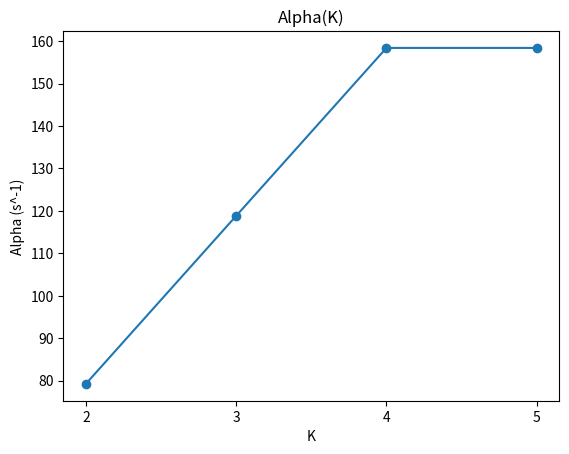

Generate this figure with matplotlib:
import numpy as np
import csv
import matplotlib.pyplot as plt
from matplotlib.ticker import MaxNLocator
import copy

def get_P_matrix(K : int):
    cpu_index = 0
    system_disk_indexes = [1,2,3]

    user_disk_probability = .4
    user_disk_indexes = [4 + i for i in range(K)]

    P = [[.15, .2, .15, .1],
        [.35, .25, .0, .0],
        [.35, .0, .25, .0],
        [.35, .0, .0, .25], 
        ]


    for i in range(4):
        for kk in range(K):
            P[i].append(user_disk_probability/K)

    for i in range(K):
        P.append([0. for j in range(4 + K)])

    P = np.array(P)

    # print all
    #print('P:')
    #for arr in P:
    #    print(arr)

    return P

def get_Lambda_array_alpha_dependant(K : int):
    P_transposed = get_P_matrix(K).transpose()
    I_minus_P_transposed =  np.identity(P_transposed.shape[0]) - P_transposed
    inverted  = np.linalg.inv(I_minus_P_transposed)

    A = np.zeros(inverted.shape[0])
    A[0] = 1
    
    lambda_matrix = np.dot(inverted, A)

    return lambda_matrix

def get_resource_name_from_index(index : int):
    if index == 0:
        return 'CPU'
    if index in [1,2,3]:
        return 'SDisk' + str(index)
    if index in [4,5,6,7,8]:
        return 'UDisk' + str(index - 3)


#analytical 1
csv_file = 'protoci_analiticki.csv'
with open(csv_file, mode='w', newline='') as file:
    writer = csv.writer(file)
    writer.writerow(['K', 'Lambda_CPU(Alpha)', 'Lambda_SDisk1(Alpha)', 'Lambda_SDisk2(Alpha)', 'Lambda_SDisk3(Alpha)', 'Lambda_UDisk1(Alpha)', 'Lambda_UDisk2(Alpha)', 'Lambda_UDisk3(Alpha)', 'Lambda_UDisk4(Alpha)', 'Lambda_UDisk5(Alpha)'])
    for k in range(2,6):
        
        lambda_matrix = get_Lambda_array_alpha_dependant(k)

        writer.writerow([k] + list(lambda_matrix))


#analytical 2
print('Analytical 2')
k_list = []
alpha_list = []
for k in range(2,6):
    lambda_matrix = get_Lambda_array_alpha_dependant(k)
    mi_array = [1/4, 1/10, 1/15, 1/15]
    for i in range(len(lambda_matrix) - len(mi_array)):
        mi_array.append(1/25)
    mi_array = np.array(mi_array)

    max_alpha_array = np.divide(mi_array, lambda_matrix)
    max_alpha = min(max_alpha_array)
    max_alpha_indicies = [index for index, value in enumerate(max_alpha_array) if value == max_alpha]
    critical_resource_names = [get_resource_name_from_index(index) for index in max_alpha_indicies]

    max_alpha = max_alpha*0.99
    print('K:', k)
    print("Critical resource(s):", critical_resource_names)
    print('Alpha max:', max_alpha*1000)

    k_list.append(k)
    alpha_list.append(max_alpha)

#plot alpha(K) with dots and k must be integer
alpha_in_s_1 = [alpha*1000 for alpha in alpha_list]
plt.scatter(k_list, alpha_in_s_1)
plt.plot(k_list, alpha_in_s_1)
plt.xlabel('K')
plt.ylabel('Alpha (s^-1)')
plt.title('Alpha(K)')
plt.xscale('linear')
plt.gca().xaxis.set_major_locator(MaxNLocator(integer=True))
plt.show()

#analytical 3
#potrebno je odrediti iskorišćenja resursa, protoke kroz resurse, 
#prosečan broj poslova u svakom od resursa ovog sistema i vreme odziva
#ovog sistema sa centralnim serverom za K od 2 do 5.
print('Analytical 3')
with open('rezultati_analiticki.csv', 'w', newline='') as csvfile:
    header = ['K', 'r', 'T', 'Ucpu', 'Uds1', 'Uds2', 'Uds3', 'Udu1', 'Udu2', 'Udu3', 'Udu4', 'Udu5',
                  'Xcpu', 'Xds1', 'Xds2', 'Xds3', 'Xdu1', 'Xdu2', 'Xdu3', 'Xdu4', 'Xdu5',
                  'Jcpu', 'Jds1', 'Jds2', 'Jds3', 'Jdu1', 'Jdu2', 'Jdu3', 'Jdu4', 'Jdu5']
    writer = csv.writer(csvfile)
    writer.writerow(header)

    r_list = [0.30, 0.55, 0.80, 1.00]
    for k in k_list:
        for r in r_list:
            print('K:', k)
            print('R:', r)
            lambda_matrix = get_Lambda_array_alpha_dependant(k)
            mi_array = [1/4, 1/10, 1/15, 1/15]
            for i in range(len(lambda_matrix) - len(mi_array)):
                mi_array.append(1/25)
            mi_array = np.array(mi_array)

            alpha_max = alpha_list[k-2]
            alpha = r*alpha_max

            lambda_matrix = lambda_matrix*alpha

            #iskoriscenja resursa
            U = []
            for i in range(len(lambda_matrix)):
                U.append(lambda_matrix[i]/mi_array[i])
            print('Utilization:', U)

            #protoke kroz resurse
            X = []
            for i in range(len(lambda_matrix)):
                X.append(lambda_matrix[i])
            print('Throughput:', X)

            #prosečan broj poslova u svakom od resursa ovog sistema
            J = []
            for i in range(len(lambda_matrix)):
                J.append(lambda_matrix[i]/(mi_array[i] - lambda_matrix[i]))
            print('Average number of jobs:', J)

            #vreme odziva ovog sistema sa centralnim serverom
            R_total = 0
            lambda_matrix_dependant_on_alpha = get_Lambda_array_alpha_dependant(k)
            for i in range(len(lambda_matrix_dependant_on_alpha)):
                T_curr = J[i]/X[i]
                R_total += T_curr * lambda_matrix_dependant_on_alpha[i]
            
            print('Response time:', R_total/1000)

            print('\n')

            #pad U, X, J to 9 elements
            while len(U) < 9:
                U.append(0)
            while len(X) < 9:  
                X.append(0)
            while len(J) < 9:
                J.append(0)
            

            X_in_s_1 = [x*1000 for x in X]
            R_total = R_total/1000
            row = [k, r, R_total] + U + X_in_s_1 + J
            

            writer.writerow(row)
